Labelled photos from "Train", an image-classification folder in daniing/SDOER_Sensor_defectos_opticos_espejos. The possible labels are: without defects, over-correction 3 center defects, over-correction 9 center defects, 4.over9 und corr3(borders and center defects), under-correction 9 border defects.

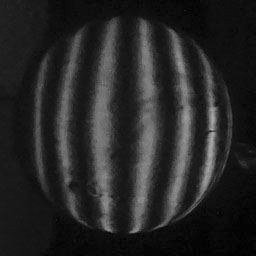
Label: over-correction 3 center defects

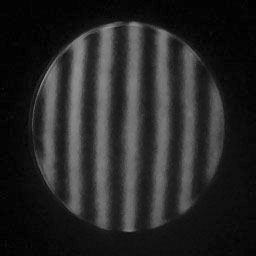
Label: under-correction 9 border defects

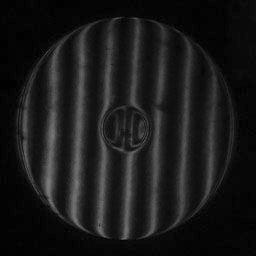
Label: over-correction 9 center defects

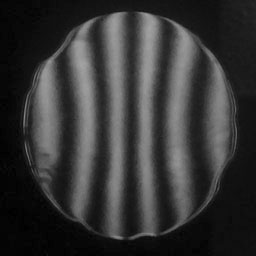
Label: 4.over9 und corr3(borders and center defects)

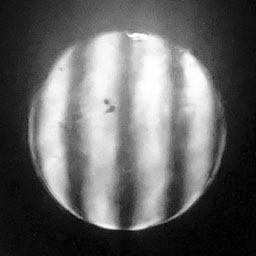
Label: without defects

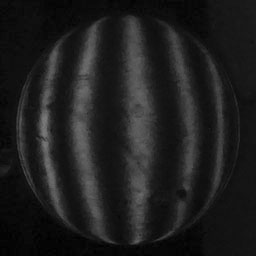
Label: over-correction 3 center defects
